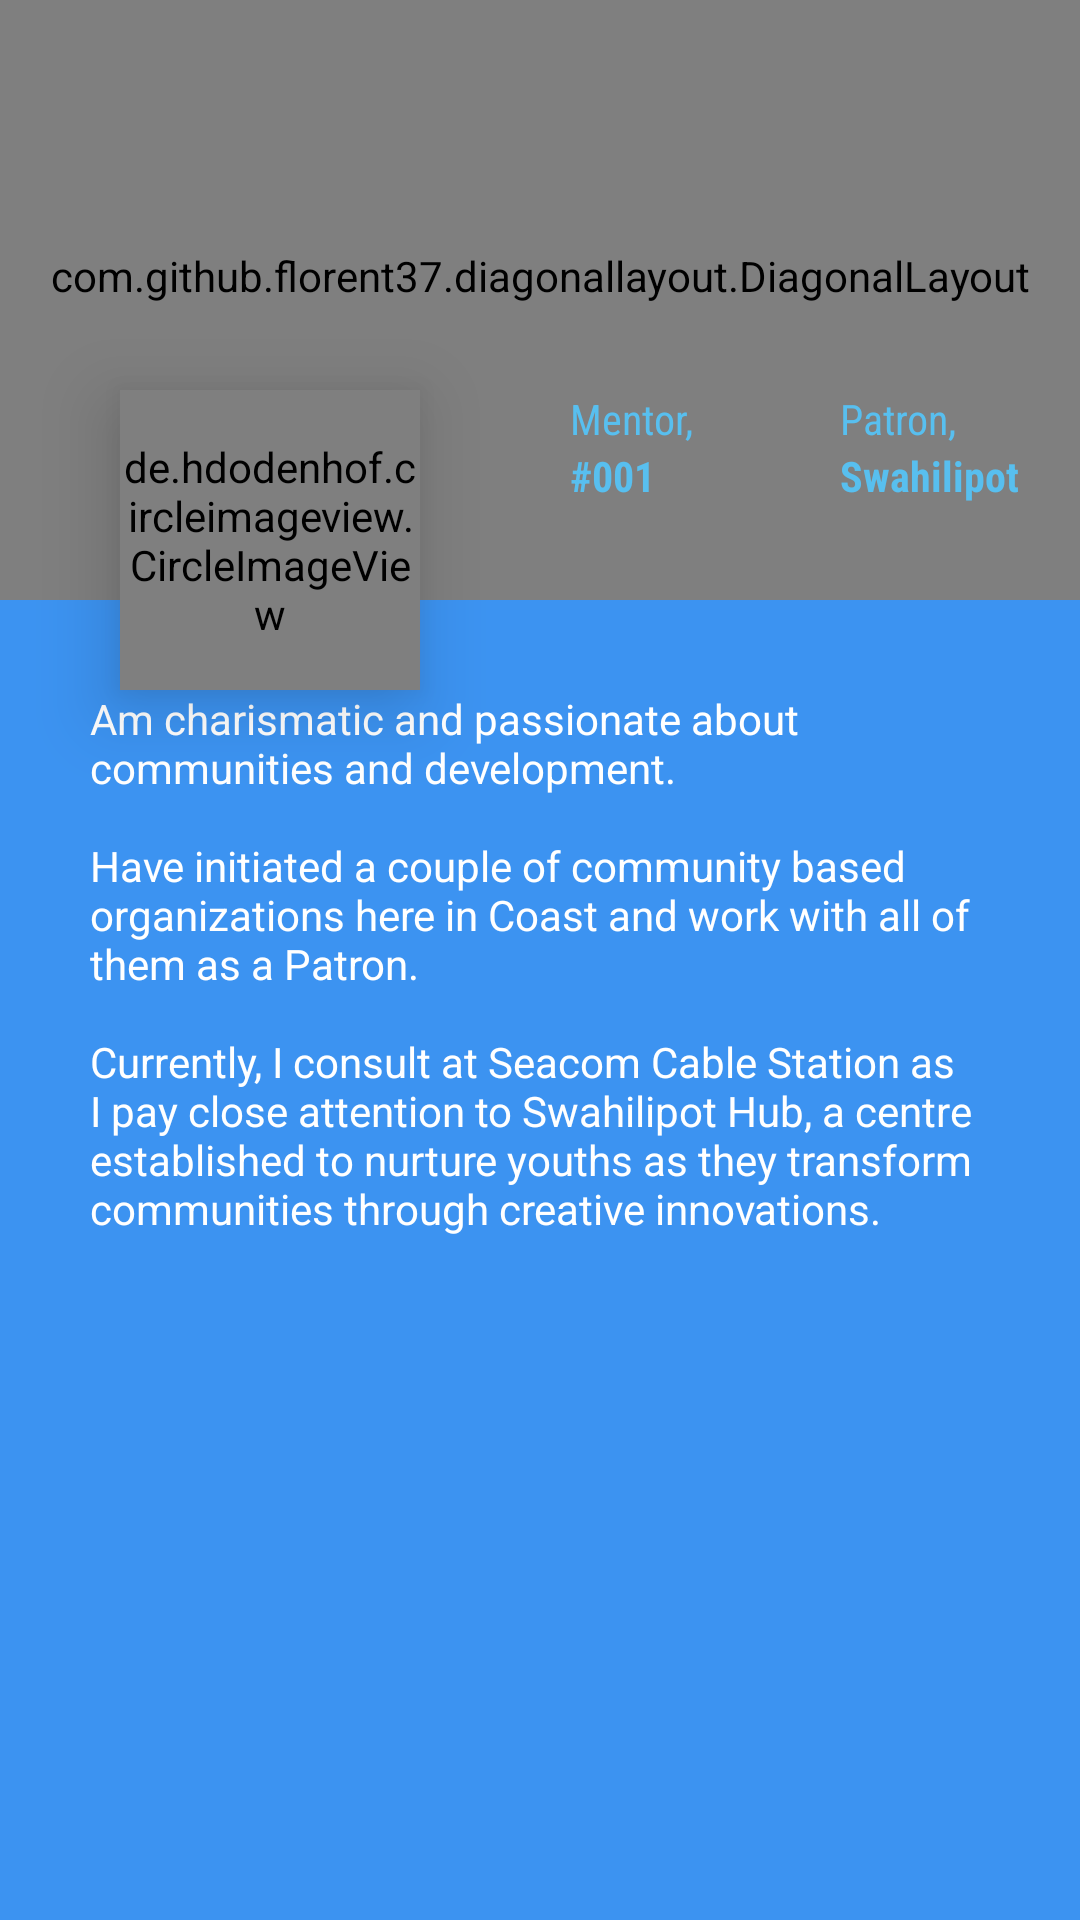

Layout XML and referenced resources for this Android screen:
<!-- AndroidManifest.xml: application theme AppTheme -->
<!-- res/layout/content_main.xml -->
<RelativeLayout xmlns:android="http://schemas.android.com/apk/res/android"
    xmlns:tools="http://schemas.android.com/tools"
    xmlns:app="http://schemas.android.com/apk/res-auto"
    android:id="@+id/activity_main"
    android:layout_width="match_parent"
    android:layout_height="match_parent"
    android:background="#3c93f1"
    tools:context=".MainActivity"
    tools:showIn="@layout/app_bar_main"
    app:layout_behavior="@string/appbar_scrolling_view_behavior"
    >

    <com.github.florent37.diagonallayout.DiagonalLayout
        android:id="@+id/diagonalLayout"
        android:layout_width="match_parent"
        android:layout_height="200dp"
        android:paddingBottom="16dp"
        >

        <com.flaviofaria.kenburnsview.KenBurnsView
            android:layout_width="match_parent"
            android:layout_height="match_parent"
            android:scaleType="centerCrop"
            android:src="@drawable/back"
            />

        <TextView
            android:layout_width="wrap_content"
            android:layout_height="wrap_content"
            android:text="Mahmoud Noor"
            android:textColor="@android:color/white"
            android:layout_gravity="top|left"
            android:fontFamily="sans-serif-light"
            android:layout_marginLeft="30dp"
            android:layout_marginTop="70dp"
            android:textSize="25sp"
            />

        <LinearLayout
            android:layout_width="wrap_content"
            android:layout_height="wrap_content"
            android:layout_marginLeft="30dp"
            android:orientation="horizontal"
            android:layout_marginTop="105dp"
            >

            <TextView
                android:layout_width="wrap_content"
                android:layout_height="wrap_content"
                android:text="ICT Practioner"
                android:textColor="@android:color/white"
                android:layout_gravity="top|left"
                android:textStyle="bold"
                android:fontFamily="sans-serif-condensed"
                android:textSize="14sp"
                />

            <TextView
                android:layout_width="wrap_content"
                android:layout_height="wrap_content"
                android:text="Community Enthuast"
                android:textStyle="bold"
                android:textColor="@android:color/white"
                android:layout_gravity="top|left"
                android:fontFamily="sans-serif-condensed"
                android:layout_marginLeft="10dp"
                android:textSize="14sp"
                />
        </LinearLayout>

    </com.github.florent37.diagonallayout.DiagonalLayout>

    <de.hdodenhof.circleimageview.CircleImageView
        android:id="@+id/avatar"
        android:layout_width="100dp"
        android:layout_height="100dp"
        android:layout_marginLeft="40dp"
        android:layout_marginTop="130dp"
        android:elevation="15dp"
        android:src="@drawable/avatar"/>

    <LinearLayout
        android:layout_width="match_parent"
        android:layout_height="wrap_content"
        android:orientation="horizontal"
        android:weightSum="4"
        android:layout_marginTop="130dp"
        >

        <View
            android:layout_width="0dp"
            android:layout_height="wrap_content"
            android:layout_weight="1"/>

        <View
            android:layout_width="0dp"
            android:layout_height="wrap_content"
            android:layout_weight="1"/>

        <LinearLayout
            android:layout_width="0dp"
            android:layout_height="wrap_content"
            android:layout_below="@+id/diagonalLayout"
            android:layout_weight="1"
            android:orientation="vertical">

            <TextView
                android:layout_width="wrap_content"
                android:layout_height="wrap_content"
                android:text="Mentor,"
                android:textColor="#58bfef"
                android:fontFamily="sans-serif-condensed"
                android:layout_marginLeft="10dp"
                android:textSize="14sp"/>

            <TextView
                android:layout_width="wrap_content"
                android:layout_height="wrap_content"
                android:text="#001"
                android:textStyle="bold"
                android:textColor="#58bfef"
                android:fontFamily="sans-serif-condensed"
                android:layout_marginLeft="10dp"
                android:textSize="14sp"/>

        </LinearLayout>

        <LinearLayout
            android:layout_width="0dp"
            android:layout_height="wrap_content"
            android:layout_below="@+id/diagonalLayout"
            android:layout_weight="1"
            android:orientation="vertical">

            <TextView
                android:layout_width="wrap_content"
                android:layout_height="wrap_content"
                android:text="Patron,"
                android:textColor="#58bfef"
                android:fontFamily="sans-serif-condensed"
                android:layout_marginLeft="10dp"
                android:textSize="14sp"/>

            <TextView
                android:layout_width="wrap_content"
                android:layout_height="wrap_content"
                android:text="Swahilipot"
                android:textStyle="bold"
                android:textColor="#58bfef"
                android:fontFamily="sans-serif-condensed"
                android:layout_marginLeft="10dp"
                android:textSize="14sp"/>


        </LinearLayout>

    </LinearLayout>

    <TextView
        android:layout_width="match_parent"
        android:layout_height="wrap_content"
        android:layout_marginTop="230dp"
        android:layout_marginLeft="30dp"
        android:layout_marginRight="30dp"
        android:textColor="#fff"
        android:text="@string/description"/>



</RelativeLayout>
<!-- res/layout/app_bar_main.xml (included above) -->
<?xml version="1.0" encoding="utf-8"?>
<android.support.design.widget.CoordinatorLayout xmlns:android="http://schemas.android.com/apk/res/android"
    xmlns:app="http://schemas.android.com/apk/res-auto"
    xmlns:tools="http://schemas.android.com/tools"
    android:layout_width="match_parent"
    android:layout_height="match_parent"
    android:fitsSystemWindows="true"
    tools:context="com.projects.kevinbarassa.mahmoudnoor.MainActivity">

    <android.support.design.widget.AppBarLayout
        android:layout_width="match_parent"
        android:layout_height="wrap_content"
        android:theme="@style/AppTheme.AppBarOverlay">

        <android.support.v7.widget.Toolbar
            android:id="@+id/toolbar"
            android:layout_width="match_parent"
            android:layout_height="?attr/actionBarSize"
            android:background="?attr/colorPrimary"
            app:popupTheme="@style/AppTheme.PopupOverlay" />

    </android.support.design.widget.AppBarLayout>


    <include layout="@layout/content_main" />

</android.support.design.widget.CoordinatorLayout>
<!-- resources referenced by this layout -->
<resources>
  <!-- drawable avatar: png bitmap (drawable, 473209 bytes) -->
  <!-- drawable back: jpg bitmap (drawable, 62769 bytes) -->
  <string name="description">Am charismatic and  passionate about communities and development. \n\nHave initiated a couple of community based organizations here in Coast and work with all of them as a Patron. \n\nCurrently, I consult at Seacom Cable Station as I pay close attention to Swahilipot Hub, a centre established to nurture youths as they transform communities through creative innovations.</string>
  <style name="AppTheme.AppBarOverlay" parent="ThemeOverlay.AppCompat.Dark.ActionBar" />
  <style name="AppTheme.PopupOverlay" parent="ThemeOverlay.AppCompat.Light" />
  <style name="AppTheme" parent="Theme.AppCompat.Light.DarkActionBar">
          
          <item name="colorPrimary">@color/colorPrimary</item>
          <item name="colorPrimaryDark">@color/colorPrimaryDark</item>
          <item name="colorAccent">@color/colorAccent</item>
          <item name="android:windowActionBarOverlay">true</item>
      </style>
  <color name="colorPrimary">#3F51B5</color>
  <color name="colorPrimaryDark">#3949AB</color>
  <color name="colorAccent">#00B0FF</color>
</resources>
